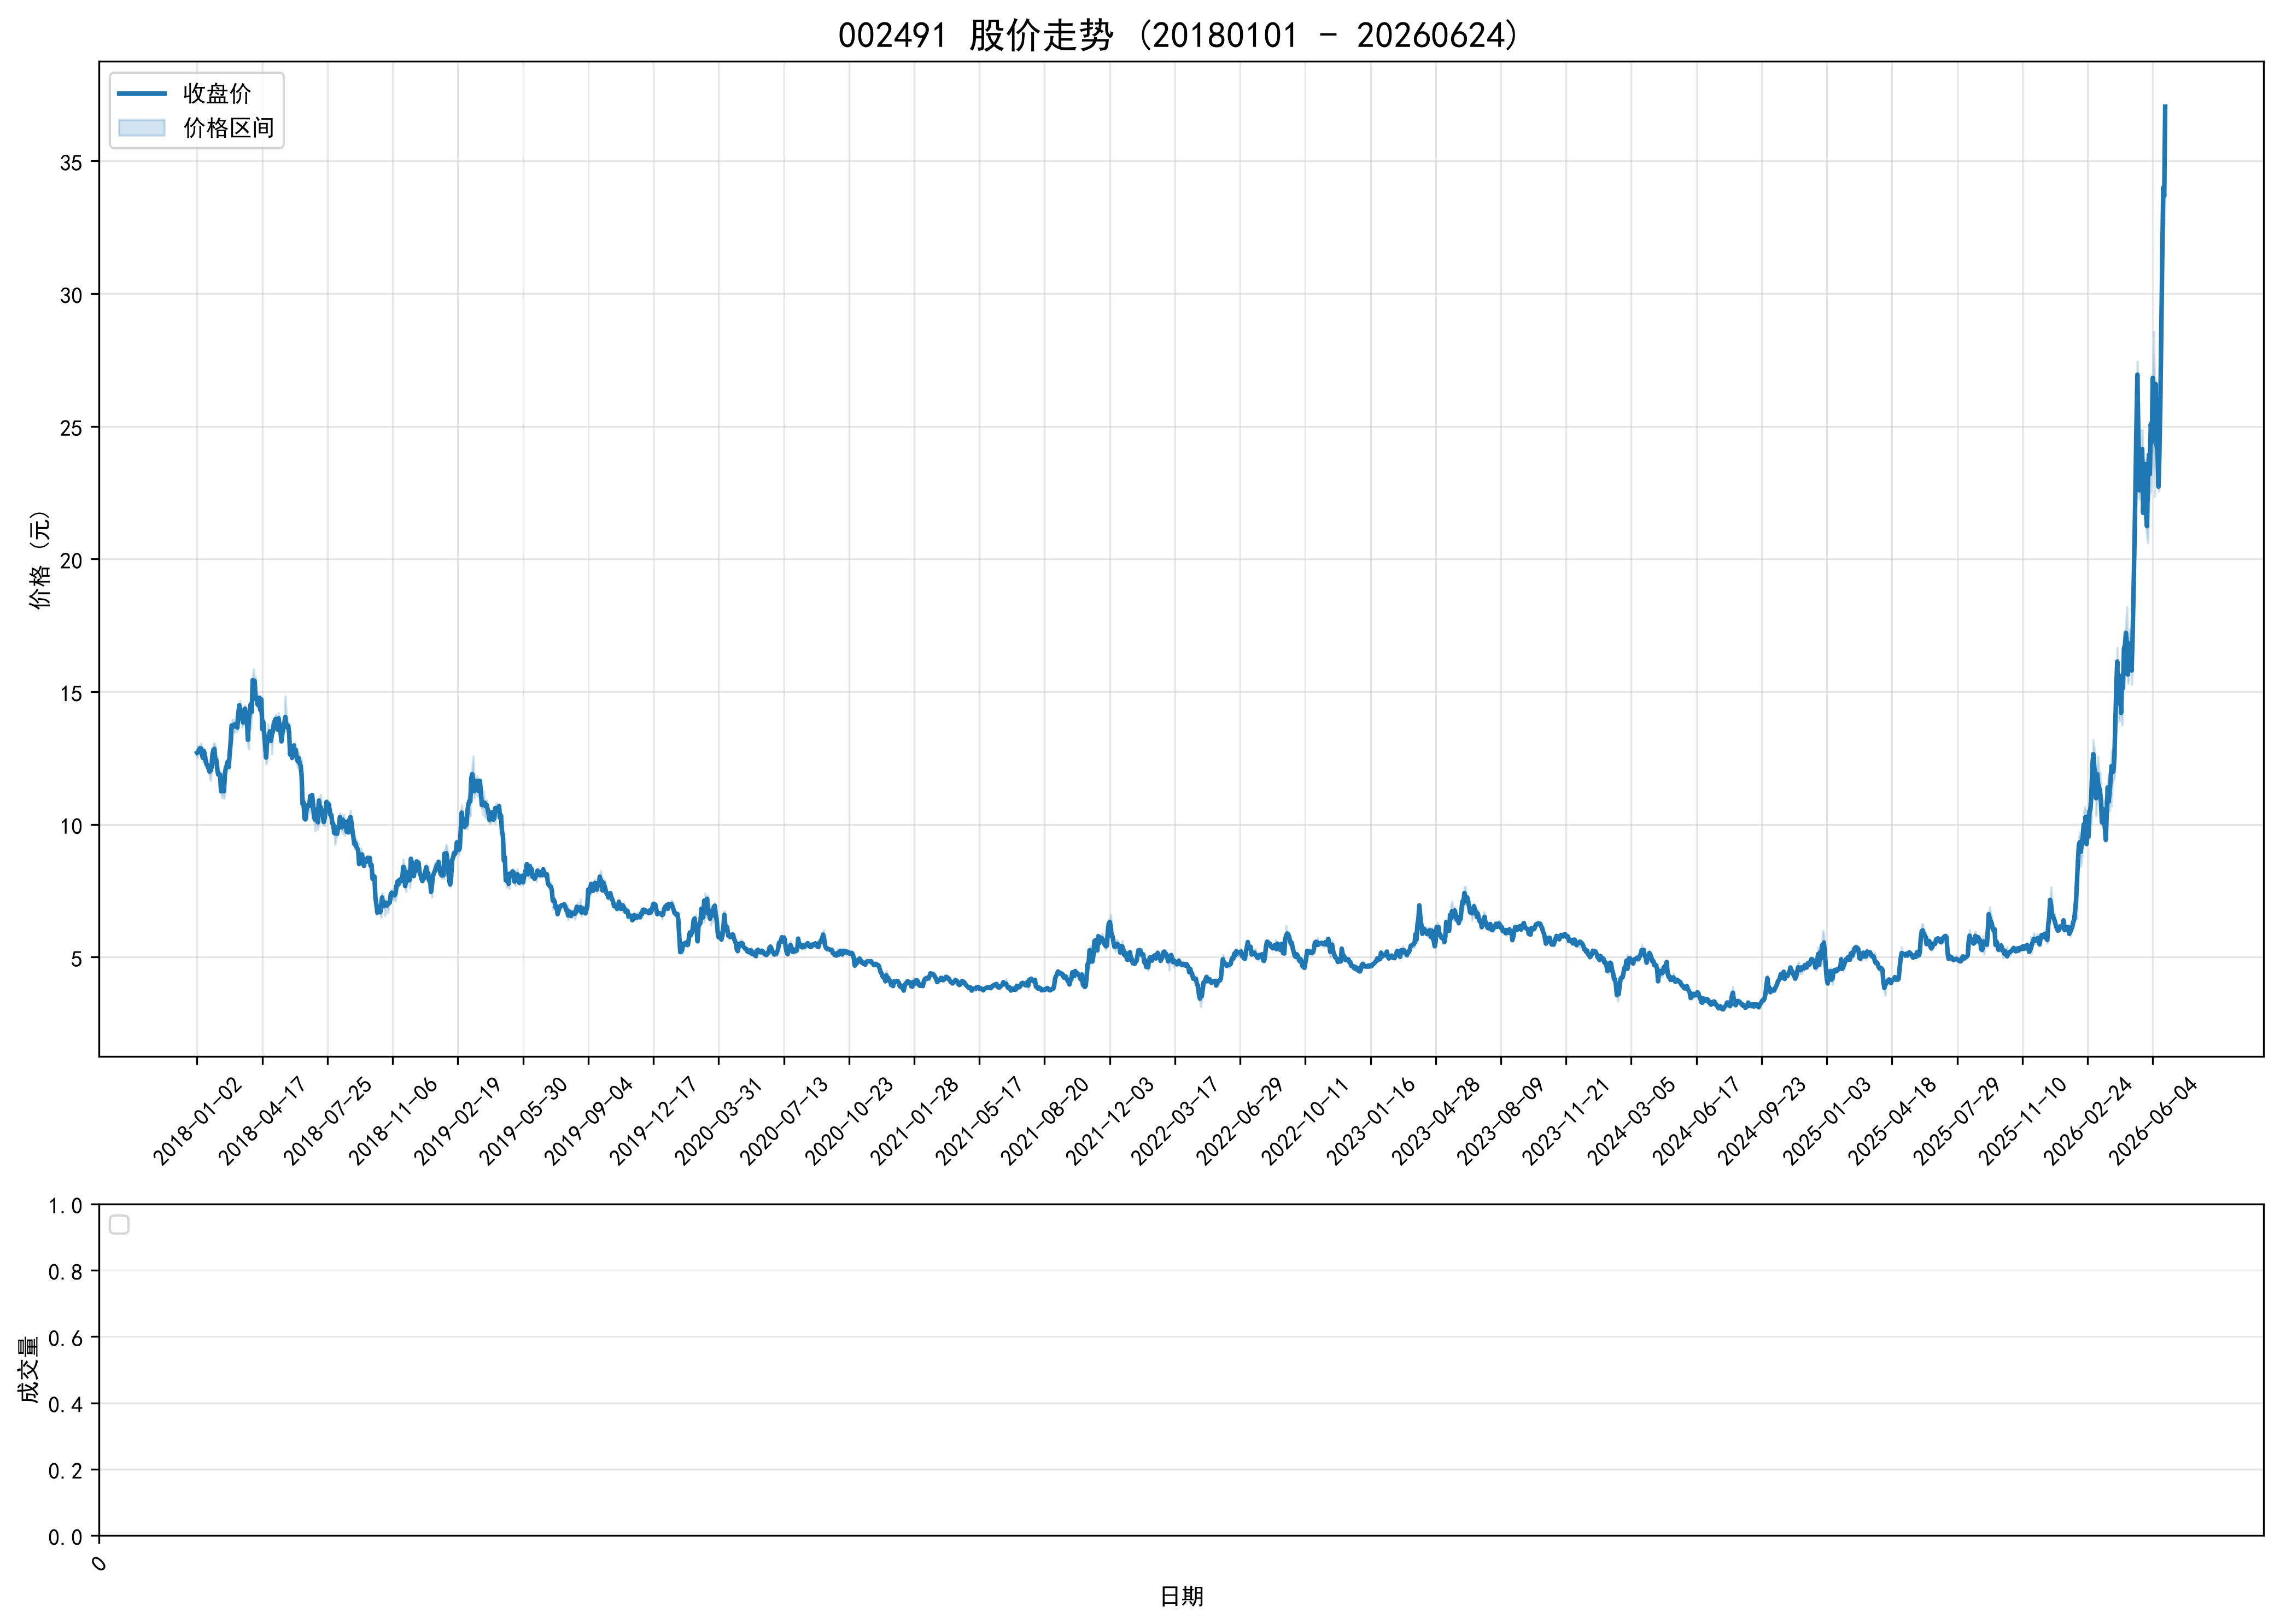

The table this chart was drawn from, first rows:
ts_code, trade_date, open, high, low, close, volume, turnover, factor, prev_close, avg_price, high_limit, low_limit, turnover_rate, amp_rate, quote_rate, is_paused, is_st
002491.SZ, 20180102, 12.68, 12.78, 12.51, 12.7, 6638097, 83886785, 4.157, 12.6, 12.64, 13.86, 11.34, 0.5646, 2.143, 0.7937, 0, 0
002491.SZ, 20180103, 12.99, 12.99, 12.66, 12.72, 5925560, 75667477, 4.157, 12.7, 12.77, 13.97, 11.43, 0.512, 2.598, 0.1575, 0, 0
002491.SZ, 20180104, 12.73, 12.9, 12.62, 12.83, 6358478, 80997379, 4.157, 12.72, 12.74, 13.99, 11.45, 0.5494, 2.201, 0.8648, 0, 0
002491.SZ, 20180105, 12.95, 12.95, 12.76, 12.87, 5100594, 65673626, 4.157, 12.83, 12.88, 14.11, 11.55, 0.4407, 1.481, 0.3118, 0, 0
002491.SZ, 20180108, 12.87, 13.07, 12.8, 12.87, 5048666, 65180355, 4.157, 12.87, 12.91, 14.16, 11.58, 0.4363, 2.098, 0.0, 0, 0
002491.SZ, 20180109, 12.77, 12.9, 12.58, 12.68, 4640290, 58810385, 4.157, 12.87, 12.67, 14.16, 11.58, 0.401, 2.486, -1.476, 0, 0
002491.SZ, 20180110, 12.58, 12.81, 12.39, 12.51, 5300920, 66507860, 4.157, 12.68, 12.55, 13.95, 11.41, 0.4581, 3.312, -1.341, 0, 0
002491.SZ, 20180111, 12.88, 12.88, 12.58, 12.77, 6658599, 84589828, 4.157, 12.51, 12.7, 13.76, 11.26, 0.5754, 2.398, 2.078, 0, 0
002491.SZ, 20180112, 12.69, 12.77, 12.52, 12.65, 2899044, 36623616, 4.157, 12.77, 12.63, 14.05, 11.49, 0.2505, 1.958, -0.9397, 0, 0
002491.SZ, 20180115, 12.63, 12.63, 12.24, 12.36, 6648039, 82293112, 4.157, 12.65, 12.38, 13.92, 11.39, 0.5745, 3.083, -2.292, 0, 0
002491.SZ, 20180116, 12.3, 12.51, 12.2, 12.26, 4502660, 55555065, 4.157, 12.36, 12.34, 13.6, 11.12, 0.3891, 2.508, -0.8091, 0, 0
002491.SZ, 20180117, 12.26, 12.37, 12.1, 12.2, 3281267, 40099636, 4.157, 12.26, 12.22, 13.49, 11.03, 0.2835, 2.202, -0.4894, 0, 0
002491.SZ, 20180118, 12.2, 12.25, 11.97, 12.1, 5499003, 66114257, 4.157, 12.2, 12.02, 13.42, 10.98, 0.4752, 2.295, -0.8197, 0, 0
002491.SZ, 20180119, 12.07, 12.08, 11.84, 11.99, 4199616, 50247801, 4.157, 12.1, 11.96, 13.31, 10.89, 0.3629, 1.984, -0.9091, 0, 0
002491.SZ, 20180122, 11.93, 12.23, 11.65, 12.03, 6458849, 77649390, 4.157, 11.99, 12.02, 13.19, 10.79, 0.5581, 4.837, 0.3336, 0, 0
002491.SZ, 20180123, 11.99, 12.22, 11.98, 12.14, 4933947, 59856970, 4.157, 12.03, 12.13, 13.23, 10.83, 0.4263, 1.995, 0.9144, 0, 0
002491.SZ, 20180124, 12.17, 12.65, 12.05, 12.65, 10868319, 134653542, 4.157, 12.14, 12.39, 13.35, 10.93, 0.9391, 4.942, 4.201, 0, 0
002491.SZ, 20180125, 12.63, 13.03, 12.54, 12.81, 11163801, 144033526, 4.157, 12.65, 12.9, 13.92, 11.39, 0.9647, 3.873, 1.265, 0, 0
002491.SZ, 20180126, 12.8, 13.08, 12.74, 12.85, 7097915, 91871182, 4.157, 12.81, 12.94, 14.09, 11.53, 0.6133, 2.654, 0.3123, 0, 0
002491.SZ, 20180129, 12.85, 12.98, 12.34, 12.41, 8522841, 106893821, 4.157, 12.85, 12.54, 14.14, 11.57, 0.7365, 4.981, -3.424, 0, 0
002491.SZ, 20180130, 12.44, 12.52, 12.19, 12.43, 4721557, 58237008, 4.157, 12.41, 12.33, 13.65, 11.17, 0.408, 2.659, 0.1612, 0, 0
002491.SZ, 20180131, 12.58, 12.58, 12.08, 12.09, 5189520, 63738126, 4.157, 12.43, 12.28, 13.67, 11.19, 0.4484, 4.022, -2.735, 0, 0
002491.SZ, 20180201, 12.1, 12.25, 11.86, 11.88, 4262916, 51144866, 4.157, 12.09, 12, 13.3, 10.88, 0.3684, 3.226, -1.737, 0, 0
002491.SZ, 20180202, 11.69, 11.98, 11.45, 11.9, 3947148, 46359683, 4.157, 11.88, 11.75, 13.07, 10.69, 0.3411, 4.461, 0.1684, 0, 0
002491.SZ, 20180205, 11.75, 12.0, 11.71, 11.88, 3439800, 40892014, 4.157, 11.9, 11.89, 13.09, 10.71, 0.2972, 2.437, -0.1681, 0, 0
002491.SZ, 20180206, 11.76, 11.85, 11.21, 11.25, 4726813, 54611312, 4.157, 11.88, 11.55, 13.07, 10.69, 0.4084, 5.387, -5.303, 0, 0
002491.SZ, 20180207, 11.44, 11.58, 11.0, 11.3, 3803100, 42916853, 4.157, 11.25, 11.28, 12.38, 10.13, 0.3286, 5.156, 0.4444, 0, 0
002491.SZ, 20180208, 11.11, 11.58, 11.11, 11.46, 3689930, 42085052, 4.157, 11.3, 11.41, 12.43, 10.17, 0.3189, 4.159, 1.416, 0, 0
002491.SZ, 20180209, 11.58, 11.58, 10.98, 11.25, 3938150, 44295928, 4.157, 11.46, 11.25, 12.61, 10.31, 0.3403, 5.236, -1.833, 0, 0
002491.SZ, 20180212, 11.25, 12.27, 11.15, 11.9, 6894456, 80161227, 4.157, 11.25, 11.63, 12.38, 10.13, 0.5958, 9.956, 5.778, 0, 0
002491.SZ, 20180213, 11.9, 12.35, 11.81, 12.15, 6336133, 76658129, 4.157, 11.9, 12.1, 13.09, 10.71, 0.5475, 4.538, 2.101, 0, 0
002491.SZ, 20180214, 12.11, 12.31, 12.02, 12.2, 2804124, 34097276, 4.157, 12.15, 12.16, 13.37, 10.94, 0.2423, 2.387, 0.4115, 0, 0
002491.SZ, 20180222, 12.3, 12.45, 12.15, 12.37, 4265072, 52559353, 4.157, 12.2, 12.32, 13.42, 10.98, 0.3685, 2.459, 1.393, 0, 0
002491.SZ, 20180223, 12.37, 12.37, 12.13, 12.17, 3645358, 44500457, 4.157, 12.37, 12.21, 13.61, 11.13, 0.315, 1.94, -1.617, 0, 0
002491.SZ, 20180226, 12.32, 12.68, 12.07, 12.68, 9320880, 115725753, 4.157, 12.17, 12.42, 13.39, 10.95, 0.8054, 5.012, 4.191, 0, 0
002491.SZ, 20180227, 12.73, 13.43, 12.72, 13.1, 18422920, 242636362, 4.157, 12.68, 13.17, 13.95, 11.41, 1.592, 5.599, 3.312, 0, 0
002491.SZ, 20180228, 13.0, 13.85, 12.94, 13.73, 21100349, 284280695, 4.157, 13.1, 13.47, 14.41, 11.79, 1.823, 6.947, 4.809, 0, 0
002491.SZ, 20180301, 13.61, 13.96, 13.32, 13.7, 15173735, 206832519, 4.157, 13.73, 13.63, 15.1, 12.36, 1.311, 4.661, -0.2185, 0, 0
002491.SZ, 20180302, 13.62, 13.8, 13.5, 13.68, 12249102, 167287708, 4.157, 13.7, 13.66, 15.07, 12.33, 1.058, 2.19, -0.146, 0, 0
002491.SZ, 20180305, 13.9, 13.93, 13.45, 13.77, 9531271, 130706918, 4.157, 13.68, 13.71, 15.05, 12.31, 0.8236, 3.509, 0.6579, 0, 0
002491.SZ, 20180306, 13.73, 14.0, 13.56, 13.73, 11838783, 163286234, 4.157, 13.77, 13.79, 15.15, 12.39, 1.023, 3.195, -0.2905, 0, 0
002491.SZ, 20180307, 13.85, 14.12, 13.7, 13.74, 9525888, 132862363, 4.157, 13.73, 13.95, 15.1, 12.36, 0.8231, 3.059, 0.0728, 0, 0
002491.SZ, 20180308, 13.77, 13.89, 13.49, 13.65, 6136040, 83767485, 4.157, 13.74, 13.65, 15.11, 12.37, 0.5302, 2.911, -0.655, 0, 0
002491.SZ, 20180309, 13.76, 14.26, 13.76, 14.19, 15797027, 221825698, 4.157, 13.65, 14.04, 15.02, 12.29, 1.365, 3.663, 3.956, 0, 0
002491.SZ, 20180312, 14.36, 14.49, 13.95, 14.49, 17354776, 247004997, 4.157, 14.19, 14.23, 15.61, 12.77, 1.5, 3.805, 2.114, 0, 0
002491.SZ, 20180313, 14.35, 14.66, 14.18, 14.18, 11269757, 162059154, 4.157, 14.49, 14.38, 15.94, 13.04, 0.9738, 3.313, -2.139, 0, 0
002491.SZ, 20180314, 14.15, 14.38, 14.0, 14.2, 9100924, 128976657, 4.157, 14.18, 14.17, 15.6, 12.76, 0.7864, 2.68, 0.141, 0, 0
002491.SZ, 20180315, 14.15, 14.22, 13.65, 13.98, 8621504, 119910176, 4.157, 14.2, 13.91, 15.62, 12.78, 0.745, 4.014, -1.549, 0, 0
002491.SZ, 20180316, 13.99, 14.16, 13.74, 13.84, 5051845, 70146020, 4.157, 13.98, 13.89, 15.38, 12.58, 0.4365, 3.004, -1.001, 0, 0
002491.SZ, 20180319, 13.74, 14.46, 13.74, 14.31, 10733080, 152103296, 4.157, 13.84, 14.17, 15.22, 12.46, 0.9275, 5.202, 3.396, 0, 0
002491.SZ, 20180320, 14.25, 14.5, 14.16, 14.36, 6572417, 94161222, 4.157, 14.31, 14.33, 15.74, 12.88, 0.5679, 2.376, 0.3494, 0, 0
002491.SZ, 20180321, 14.39, 14.39, 13.78, 13.9, 5385700, 76169842, 4.157, 14.36, 14.14, 15.8, 12.92, 0.4654, 4.248, -3.203, 0, 0
002491.SZ, 20180322, 13.87, 14.08, 13.77, 13.88, 4790250, 66585386, 4.157, 13.9, 13.9, 15.29, 12.51, 0.4139, 2.23, -0.1439, 0, 0
002491.SZ, 20180323, 13.44, 13.75, 12.97, 13.19, 9930542, 132879074, 4.157, 13.88, 13.38, 15.27, 12.49, 0.8581, 5.62, -4.971, 0, 0
002491.SZ, 20180326, 13.09, 14.4, 12.84, 13.97, 11811564, 160244303, 4.157, 13.19, 13.57, 14.51, 11.87, 1.021, 11.83, 5.914, 0, 0
002491.SZ, 20180327, 14.06, 14.43, 13.93, 14.28, 11657691, 165701808, 4.157, 13.97, 14.21, 15.37, 12.57, 1.007, 3.579, 2.219, 0, 0
002491.SZ, 20180328, 13.58, 14.78, 13.58, 14.53, 18975311, 274776037, 4.157, 14.28, 14.48, 15.71, 12.85, 1.64, 8.403, 1.751, 0, 0
002491.SZ, 20180329, 14.98, 14.98, 14.11, 14.24, 10604644, 152097628, 4.157, 14.53, 14.34, 15.98, 13.08, 0.9164, 5.988, -1.996, 0, 0
002491.SZ, 20180330, 14.5, 15.6, 14.33, 15.44, 25934871, 391776713, 4.157, 14.24, 15.11, 15.66, 12.82, 2.241, 8.918, 8.427, 0, 0
002491.SZ, 20180402, 15.49, 15.86, 15.3, 15.4, 30335551, 474413298, 4.157, 15.44, 15.64, 16.98, 13.9, 2.621, 3.627, -0.2591, 0, 0
... 1,994 more rows
